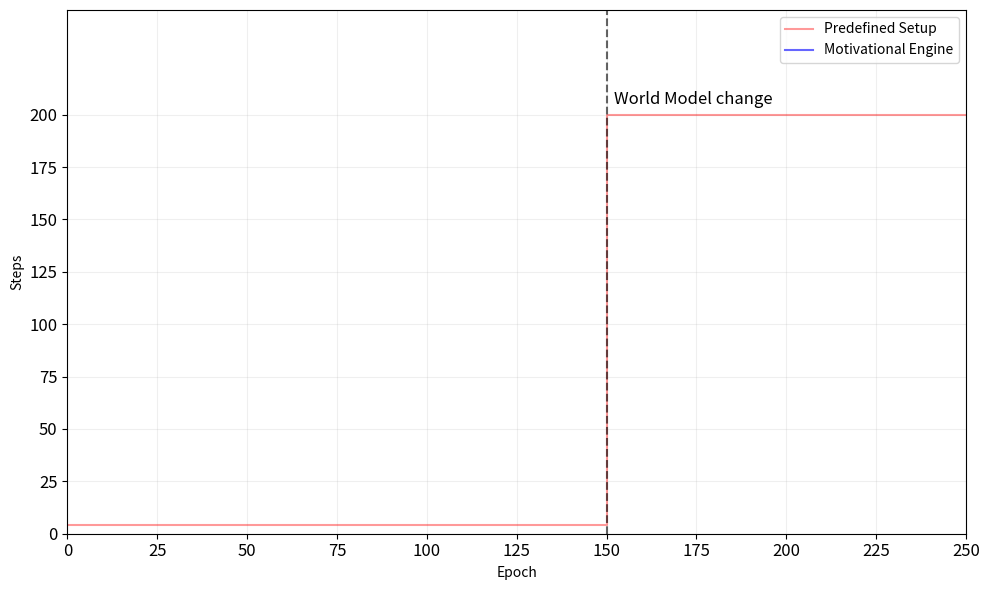

Source code (Python): (Note: this script raises an exception after producing the figure.)
import matplotlib.pyplot as plt
import numpy as np

num_files_cur = 20
base_path_cur = "/Users/jakubmuller/WORK/iwinac2026/results_data/cur_wm_"
base_path_nov = "/Users/jakubmuller/WORK/iwinac2026/results_data/nov_wm_"
steps_data_cur = {}
steps_data_nov = {}


for i in range(num_files_cur):
    filename = f"{base_path_cur}{i}.txt"
    try:
        with open(filename, "r") as f:
            for line in f:
                parts = line.strip().split()
                if len(parts) == 4:
                    epoch = int(parts[0])
                    step = int(parts[2])
                    
                    # Pokud epochu vidíme poprvé, vytvoříme pro ni seznam
                    if epoch not in steps_data_cur:
                        steps_data_cur[epoch] = []
                    
                    # Přidáme hodnotu 'step' ze souboru
                    steps_data_cur[epoch].append(step)
    except FileNotFoundError:
        print(f"Varování: Soubor {filename} nebyl nalezen a bude přeskočen.")
        
epochs_cur_avg = []
steps_cur_avg = []
steps_cur_p25 = []
steps_cur_p75 = []

# Projdeme seřazené epochy a vypočítáme průměr
for epoch in sorted(steps_data_cur.keys()):
    steps_for_this_epoch = steps_data_cur[epoch]

    if len(steps_for_this_epoch) < num_files_cur:
        print(f"Poznámka: Epocha {epoch} má jen {len(steps_for_this_epoch)}/{num_files_cur} záznamů.")

    median_step = np.median(steps_for_this_epoch)
    p25 = np.percentile(steps_for_this_epoch, 25)
    p75 = np.percentile(steps_for_this_epoch, 75)

    epochs_cur_avg.append(epoch)
    steps_cur_avg.append(median_step)
    steps_cur_p25.append(p25)
    steps_cur_p75.append(p75)

print("Průměrování 'vystup_cur' dokončeno.")

# --- Část 2: Načtení dat pro "vystup_nov" (beze změny) ---


# for i in range(num_files_cur):
#     filename = f"{base_path_nov}{i}.txt"
#     try:
#         with open(filename, "r") as f:
#             for line in f:
#                 parts = line.strip().split()
#                 if len(parts) == 4:
#                     epoch = int(parts[0])
#                     step = int(parts[2])
                    
#                     # Pokud epochu vidíme poprvé, vytvoříme pro ni seznam
#                     if epoch not in steps_data_nov:
#                         steps_data_nov[epoch] = []
                    
#                     # Přidáme hodnotu 'step' ze souboru
#                     steps_data_nov[epoch].append(step)
#     except FileNotFoundError:
#         print(f"Varování: Soubor {filename} nebyl nalezen a bude přeskočen.")
        
# epochs_nov_avg = []
# steps_nov_avg = []
# steps_nov_p25 = []
# steps_nov_p75 = []


# for epoch in sorted(steps_data_nov.keys()):
#     steps_for_this_epoch = steps_data_nov[epoch]

#     if len(steps_for_this_epoch) < num_files_cur:
#         print(f"Poznámka: Epocha {epoch} má jen {len(steps_for_this_epoch)}/{num_files_cur} záznamů.")

#     median_step = np.median(steps_for_this_epoch)
#     p25 = np.percentile(steps_for_this_epoch, 25)
#     p75 = np.percentile(steps_for_this_epoch, 75)

#     epochs_nov_avg.append(epoch)
#     steps_nov_avg.append(median_step)
#     steps_nov_p25.append(p25)
#     steps_nov_p75.append(p75)

# print("Průměrování 'vystup_nov' dokončeno.")



plt.figure(figsize=(10, 6))


x_points = [0, 150, 150, 500]
y_points = [4, 4, 200, 200]
plt.plot(x_points, y_points, color='red', linestyle='-', alpha=0.4, label='Predefined Setup')
plt.axvline(x=150, color='black', linestyle='--', linewidth=1.5, alpha=0.6)
plt.text(150 + 2, 205, 'World Model change', fontsize=12)


plt.plot(epochs_cur_avg, steps_cur_avg, color='blue', linestyle='-', alpha=0.6, label='Motivational Engine')
plt.fill_between(
    epochs_cur_avg,
    steps_cur_p25,
    steps_cur_p75,
    color='blue',
    alpha=0.2
)

# plt.plot(epochs_nov_avg, steps_nov_avg, color='green', linestyle='-', alpha=0.6, label='Novelty')
# plt.fill_between(
#     epochs_nov_avg,
#     steps_nov_p25,
#     steps_nov_p75,
#     color='green',
#     alpha=0.2
# )

plt.xlabel("Epoch")
plt.ylabel("Steps")
plt.grid(linestyle='-', alpha=0.2) 
x_ticks = np.arange(0, 501, 25)
y_ticks = np.arange(0, 201, 25)
plt.xticks(x_ticks, fontsize=12)
plt.yticks(y_ticks, fontsize=12)
plt.xlim(0, 250)
plt.ylim(0, 250) 

plt.legend()
plt.tight_layout()
plt.savefig("/Users/jakubmuller/WORK/iwinac2026/plot_ijrc_wm.png", dpi=300)
plt.show()
